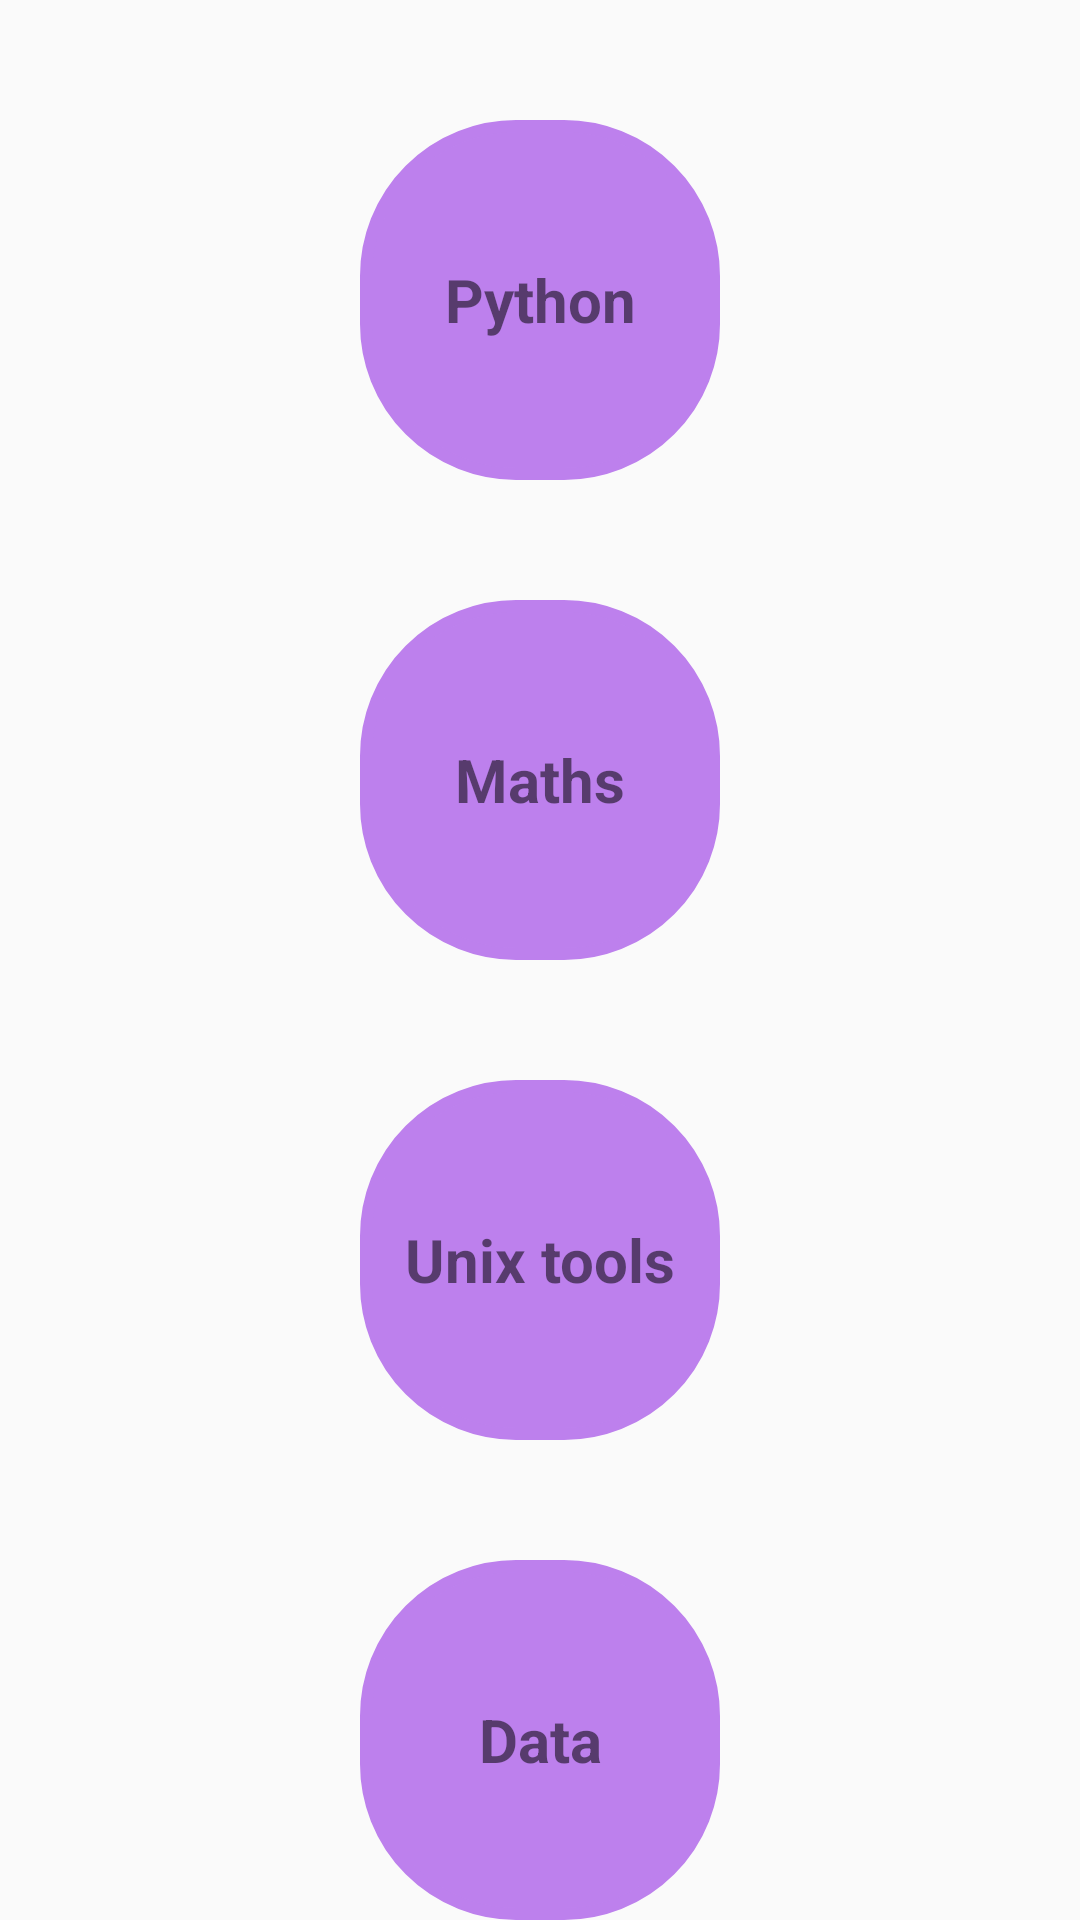

Layout XML and referenced resources for this Android screen:
<!-- AndroidManifest.xml: application theme Theme.KnowledgeHub -->
<!-- res/layout/activity_main7.xml -->
<?xml version="1.0" encoding="utf-8"?>
<LinearLayout xmlns:android="http://schemas.android.com/apk/res/android"
    xmlns:tools="http://schemas.android.com/tools"
    android:orientation="vertical"
    android:layout_width="match_parent"
    android:layout_height="match_parent"
    tools:context=".MainActivity7">

    <TextView
        android:id="@+id/txCircle1"
        android:layout_width="120dp"
        android:layout_height="120dp"
        android:layout_gravity="center"
        android:layout_marginTop="40dp"
        android:background="@drawable/text_view_circle"
        android:backgroundTint="#BD80ED"
        android:gravity="center"
        android:padding="8dp"
        android:text="Python"
        android:textSize="20dp"
        android:textStyle="bold" />

    <TextView
        android:id="@+id/txCircle2"
        android:layout_width="120dp"
        android:layout_height="120dp"
        android:layout_gravity="center"
        android:layout_marginTop="40dp"
        android:background="@drawable/text_view_circle"
        android:backgroundTint="#BD80ED"
        android:gravity="center"
        android:padding="8dp"
        android:text="Maths"
        android:textSize="20dp"
        android:textStyle="bold" />

    <TextView
        android:id="@+id/txCircle3"
        android:layout_width="120dp"
        android:layout_height="120dp"
        android:layout_gravity="center"
        android:layout_marginTop="40dp"
        android:background="@drawable/text_view_circle"
        android:backgroundTint="#BD80ED"
        android:gravity="center"
        android:padding="8dp"
        android:text="Unix tools"
        android:textSize="20dp"
        android:textStyle="bold" />

    <TextView
        android:id="@+id/txCircle4"
        android:layout_width="120dp"
        android:layout_height="120dp"
        android:layout_gravity="center"
        android:layout_marginTop="40dp"
        android:background="@drawable/text_view_circle"
        android:backgroundTint="#BD80ED"
        android:gravity="center"
        android:padding="8dp"
        android:text="Data"
        android:textSize="20dp"
        android:textStyle="bold" />
</LinearLayout>
<!-- resources referenced by this layout -->
<resources>
  <!-- drawable text_view_circle (drawable) -->
  <?xml version="1.0" encoding="utf-8"?>
  <shape xmlns:android="http://schemas.android.com/apk/res/android">
  
      <solid android:color="#fff" />
  
      <stroke android:width="4dp"
              android:color="#000" />
  
      <corners android:bottomLeftRadius="50dp"
               android:bottomRightRadius="50dp"
               android:topLeftRadius="50dp"
               android:topRightRadius="50dp"/>
  
  </shape>
  <style name="Theme.KnowledgeHub" parent="android:Theme.Material.Light.NoActionBar.Fullscreen" />
</resources>
